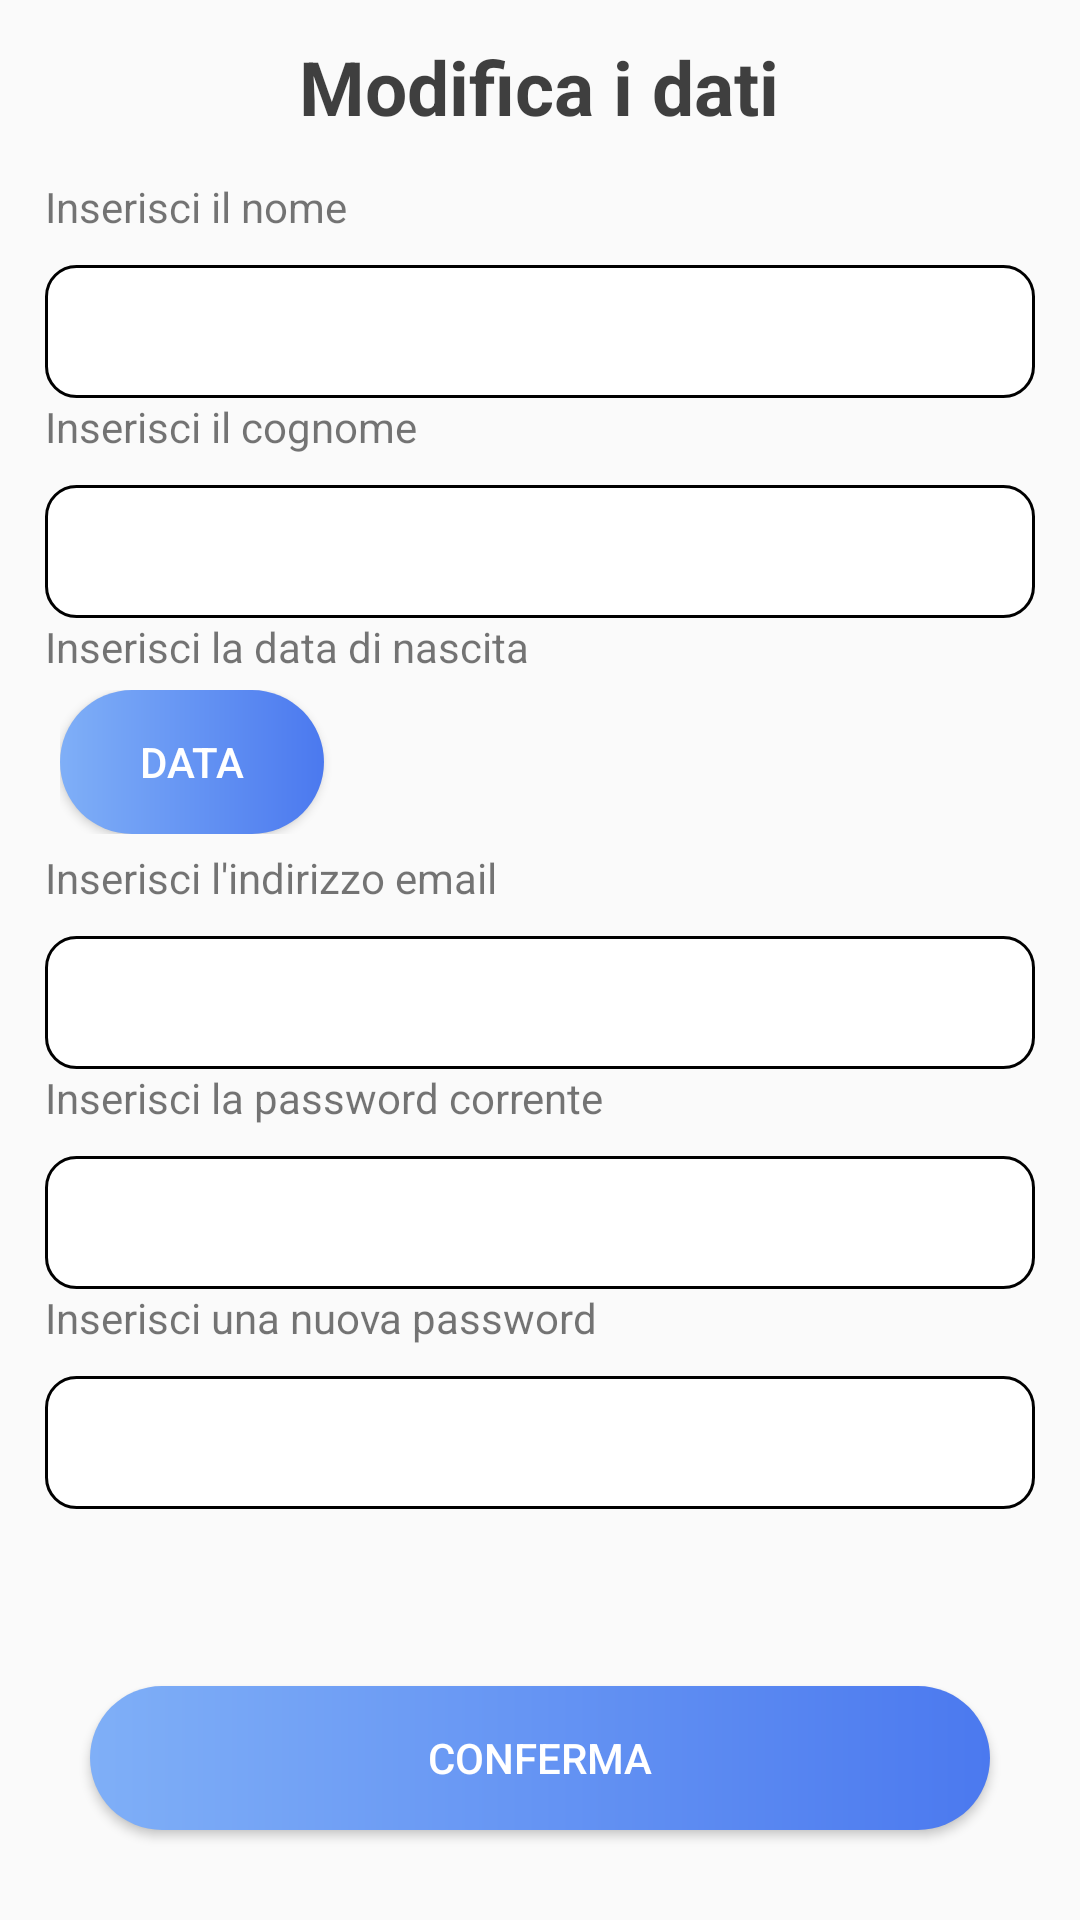

Write the Android layout XML for this screen, with the resource values it uses.
<!-- AndroidManifest.xml: application theme Theme.ProgettoPWM -->
<!-- res/layout/fragment_modifica_dati.xml -->
<?xml version="1.0" encoding="utf-8"?>
<androidx.constraintlayout.widget.ConstraintLayout xmlns:android="http://schemas.android.com/apk/res/android"
    xmlns:app="http://schemas.android.com/apk/res-auto"
    xmlns:tools="http://schemas.android.com/tools"
    android:layout_width="match_parent"
    android:layout_height="match_parent"
    tools:ignore="ExtraText"
    tools:context=".SchermataHome.FragmentPagine.FragmentModificaDati"
    >

    <Button
        android:id="@+id/buttonRegistrati"
        style="@style/bottoneLogin"
        android:layout_width="match_parent"
        android:layout_height="wrap_content"
        android:layout_margin="@dimen/marginButton"
        android:text="@string/conferma"
        app:layout_constraintBottom_toBottomOf="parent"
        app:layout_constraintEnd_toEndOf="parent"
        app:layout_constraintHorizontal_bias="0.498"
        app:layout_constraintStart_toStartOf="parent"
        app:layout_constraintTop_toBottomOf="@+id/linearLayout"
        tools:ignore="UnknownId,UnknownIdInLayout"
        android:elevation="8dp"/>


    <TextView
        android:id="@+id/TitleModificaDati"
        android:layout_width="wrap_content"
        android:layout_height="wrap_content"
        android:text="@string/DatiAccount"
        android:textSize="@dimen/title"
        android:textStyle="bold"
        android:textColor="@color/coloretestopiccolo"
        app:layout_constraintBottom_toTopOf="@+id/linearLayoutRegistrazione"
        app:layout_constraintEnd_toEndOf="parent"
        app:layout_constraintHorizontal_bias="0.498"
        app:layout_constraintStart_toStartOf="parent"
        app:layout_constraintTop_toTopOf="parent"
        app:layout_constraintVertical_bias="0.471" />

    <LinearLayout
        android:id="@+id/linearLayoutRegistrazione"
        android:layout_width="match_parent"
        android:layout_height="wrap_content"
        android:layout_margin="@dimen/marginTextEdit"
        android:layout_marginHorizontal="@dimen/marginButton"

        android:orientation="vertical"
        app:layout_constraintBottom_toTopOf="@+id/buttonRegistrati"
        app:layout_constraintEnd_toEndOf="parent"
        app:layout_constraintStart_toStartOf="parent"
        app:layout_constraintTop_toTopOf="parent">

        <TextView
            android:id="@+id/inserisciNome"
            android:layout_width="match_parent"
            android:layout_height="wrap_content"
            android:text="@string/inserisciN" />

        <EditText
            android:id="@+id/editTextNome"
            style="@style/textEditStyle"
            android:layout_width="match_parent"
            android:layout_height="wrap_content"
            android:layout_marginTop="@dimen/marginLinearLayoutElements"
            android:background="@drawable/custom_text_edit"
            android:ems="10"
            android:inputType="text"
            android:paddingVertical="@dimen/paddingEditTetxt"
            tools:ignore="TouchTargetSizeCheck" />

        <TextView
            android:id="@+id/textView4"
            android:layout_width="match_parent"
            android:layout_height="wrap_content"
            android:text="@string/inserisciC" />

        <EditText
            android:id="@+id/editTextCognome"
            style="@style/textEditStyle"
            android:layout_width="match_parent"
            android:layout_height="wrap_content"
            android:layout_marginTop="@dimen/marginLinearLayoutElements"
            android:background="@drawable/custom_text_edit"
            android:ems="10"
            android:inputType="text"
            android:paddingVertical="@dimen/paddingEditTetxt"
            tools:ignore="MissingConstraints,TouchTargetSizeCheck" />

        <TextView
            android:id="@+id/textViewdata"
            android:layout_width="match_parent"
            android:layout_height="wrap_content"
            android:text="@string/data" />

        <LinearLayout
            android:layout_width="match_parent"
            android:layout_height="wrap_content"
            android:orientation="horizontal"
            android:layout_margin="@dimen/paddingEditTetxt">

            <Button
                android:id="@+id/buttonData"
                style="@style/bottoneLogin"
                android:layout_width="wrap_content"
                android:layout_height="wrap_content"
                android:text="@string/data1"
                tools:ignore="UnknownId,UnknownIdInLayout"
                android:elevation="8dp"/>

            <TextView
                android:id="@+id/textViewshowdata"
                android:layout_width="wrap_content"
                android:layout_height="wrap_content"
                android:layout_margin="@dimen/paddingEditTetxt"
                android:textSize="20dp"
                android:textColor="@color/coloretestopiccolo"/>
        </LinearLayout>


        <TextView
            android:id="@+id/textView5"
            android:layout_width="match_parent"
            android:layout_height="wrap_content"
            android:text="@string/inserisciE" />



        <EditText
            android:id="@+id/editTextEmail"
            style="@style/textEditStyle"
            android:layout_width="match_parent"
            android:layout_height="wrap_content"
            android:layout_marginTop="@dimen/marginLinearLayoutElements"
            android:background="@drawable/custom_text_edit"
            android:ems="10"
            android:inputType="textEmailAddress"
            android:paddingVertical="@dimen/paddingEditTetxt"
            tools:ignore="UnknownId,TouchTargetSizeCheck" />


        <TextView
            android:id="@+id/logout"
            android:layout_width="match_parent"
            android:layout_height="wrap_content"
            android:text="@string/inserisciPC" />

        <EditText
            android:id="@+id/editTextPassword"
            style="@style/textEditStyle"
            android:layout_width="match_parent"
            android:layout_height="wrap_content"
            android:layout_marginTop="@dimen/marginLinearLayoutElements"
            android:background="@drawable/custom_text_edit"
            android:ems="10"

            android:inputType="textPassword"
            android:paddingVertical="@dimen/paddingEditTetxt"
            />

        <TextView
            android:id="@+id/textView2"
            android:layout_width="match_parent"
            android:layout_height="wrap_content"
            android:text="@string/inserisciNP" />

        <EditText
            android:id="@+id/editTextTextPasswordConferma"
            style="@style/textEditStyle"
            android:layout_width="match_parent"
            android:layout_height="wrap_content"
            android:layout_marginTop="@dimen/marginLinearLayoutElements"
            android:background="@drawable/custom_text_edit"
            android:ems="10"

            android:inputType="textPassword"
            android:paddingVertical="@dimen/paddingEditTetxt"
            />
    </LinearLayout>
</androidx.constraintlayout.widget.ConstraintLayout>
<!-- resources referenced by this layout -->
<resources>
  <color name="coloretestopiccolo">#DA1E1E1E</color>
  <dimen name="marginButton">30dp</dimen>
  <dimen name="marginLinearLayoutElements">10dp</dimen>
  <dimen name="marginTextEdit">15dp</dimen>
  <dimen name="paddingEditTetxt">5dp</dimen>
  <dimen name="title">25dp</dimen>
  <!-- drawable custom_text_edit (drawable) -->
  <?xml version="1.0" encoding="utf-8"?>
  <selector xmlns:android="http://schemas.android.com/apk/res/android">
  <item android:state_enabled="true" android:state_focused="true">
      <shape android:shape="rectangle">
          <solid android:color="@color/white"/>
          <corners android:radius="10dp"/>
          <stroke android:color="@color/palette1" android:width="1dp"/>
      </shape>
  </item>
      <item android:state_enabled="true">
          <shape android:shape="rectangle">
              <solid android:color="@color/white"/>
              <corners android:radius="10dp"/>
              <stroke android:color="@color/black" android:width="1dp"/>
          </shape>
      </item>
  </selector>
  <string name="DatiAccount">Modifica i dati</string>
  <string name="conferma">Conferma</string>
  <string name="data">Inserisci la data di nascita</string>
  <string name="data1">Data</string>
  <string name="inserisciC">Inserisci il cognome</string>
  <string name="inserisciE">Inserisci l\'indirizzo email</string>
  <string name="inserisciN">Inserisci il nome</string>
  <string name="inserisciNP">Inserisci una nuova password</string>
  <string name="inserisciPC">Inserisci la password corrente</string>
  <style name="bottoneLogin">
      <item name="android:background">@drawable/shape_button</item>
      <item name="android:textColor">@color/white</item>
  </style>
  <style name="textEditStyle">
          <item name="android:padding">@dimen/paddingStartTextEdit</item>
          <item name="background">@drawable/text_edit_shape</item>
      </style>
  <style name="Theme.ProgettoPWM" parent="Base.Theme.ProgettoPWM" />
  <color name="white">#FFFFFFFF</color>
  <color name="palette1">#3A7AE6</color>
  <color name="black">#FF000000</color>
  <!-- drawable shape_button (drawable) -->
  <?xml version="1.0" encoding="utf-8"?>
  <shape xmlns:android="http://schemas.android.com/apk/res/android" android:shape="rectangle">
  <corners android:radius="60dp"/>
      <stroke />
      <gradient
          android:startColor="@color/startColor"
          android:endColor="@color/endColor"
          android:angle="0"/>
  </shape>
  <dimen name="paddingStartTextEdit">10dp</dimen>
  <!-- drawable text_edit_shape (drawable) -->
  <?xml version="1.0" encoding="utf-8"?>
  <shape xmlns:android="http://schemas.android.com/apk/res/android"
      android:shape="rectangle"
      android:innerRadius="100dp"
      android:thickness="40dp"
      android:useLevel="false"
      >
  
  <solid android:color="@color/white"/>
      <stroke  android:width="0.5dp" android:color="@color/black" />
      <corners android:radius="@dimen/radius"/>
  </shape>
  <style name="Base.Theme.ProgettoPWM" parent="Theme.AppCompat.Light.NoActionBar.FullScreen">
          
          
      </style>
  <color name="startColor">#7FAFF7</color>
  <color name="endColor">#4B79EF</color>
  <dimen name="radius">50dp</dimen>
  <style name="Theme.AppCompat.Light.NoActionBar.FullScreen" parent="@style/Theme.AppCompat.Light.NoActionBar">
          <item name="android:windowNoTitle">true</item>
          <item name="android:windowActionBar">false</item>
          <item name="android:windowFullscreen">true</item>
          <item name="android:windowContentOverlay">@null</item>
      </style>
</resources>
